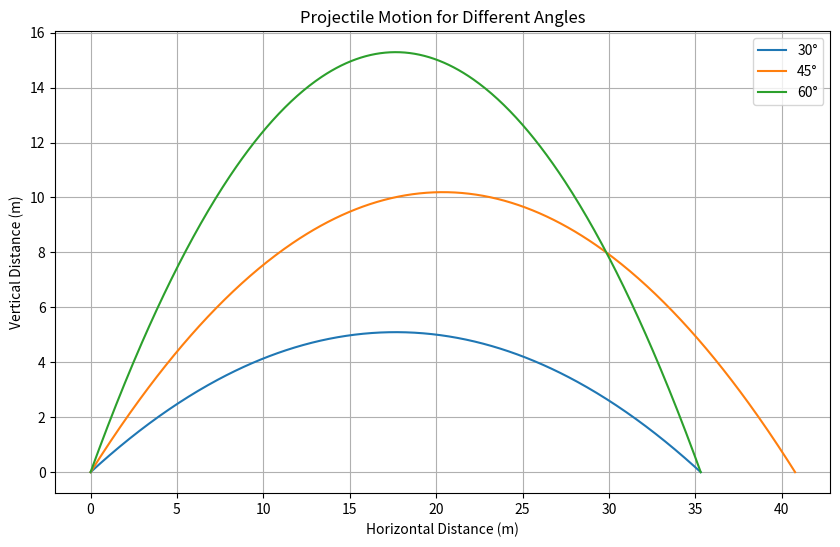

The matplotlib source for this figure: (Note: this script raises an exception after producing the figure.)
import numpy as np
import matplotlib.pyplot as plt

# Initial conditions
v0 = 20  # initial velocity in m/s
angles = [30, 45, 60]  # launch angles in degrees
g = 9.81  # acceleration due to gravity in m/s^2

# Time of flight function
def calculate_trajectory(v0, angle):
    angle_rad = np.radians(angle)  # Convert angle to radians
    t_flight = 2 * v0 * np.sin(angle_rad) / g  # Total time of flight
    t = np.linspace(0, t_flight, num=500)  # Time intervals for plotting

    # Horizontal and vertical components of velocity
    vx = v0 * np.cos(angle_rad)
    vy = v0 * np.sin(angle_rad)

    # Calculate the x and y positions at each time step
    x = vx * t
    y = vy * t - 0.5 * g * t**2
    return x, y

# Plot the trajectory for each angle
plt.figure(figsize=(10, 6))
for angle in angles:
    x, y = calculate_trajectory(v0, angle)
    plt.plot(x, y, label=f'{angle}°')

# Labels and title
plt.title('Projectile Motion for Different Angles')
plt.xlabel('Horizontal Distance (m)')
plt.ylabel('Vertical Distance (m)')
plt.legend()
plt.grid(True)

# Save the plot as an image
plt.savefig('/mnt/data/projectile_motion.png')  # Save the image to the current directory

# Show the plot
plt.show()
